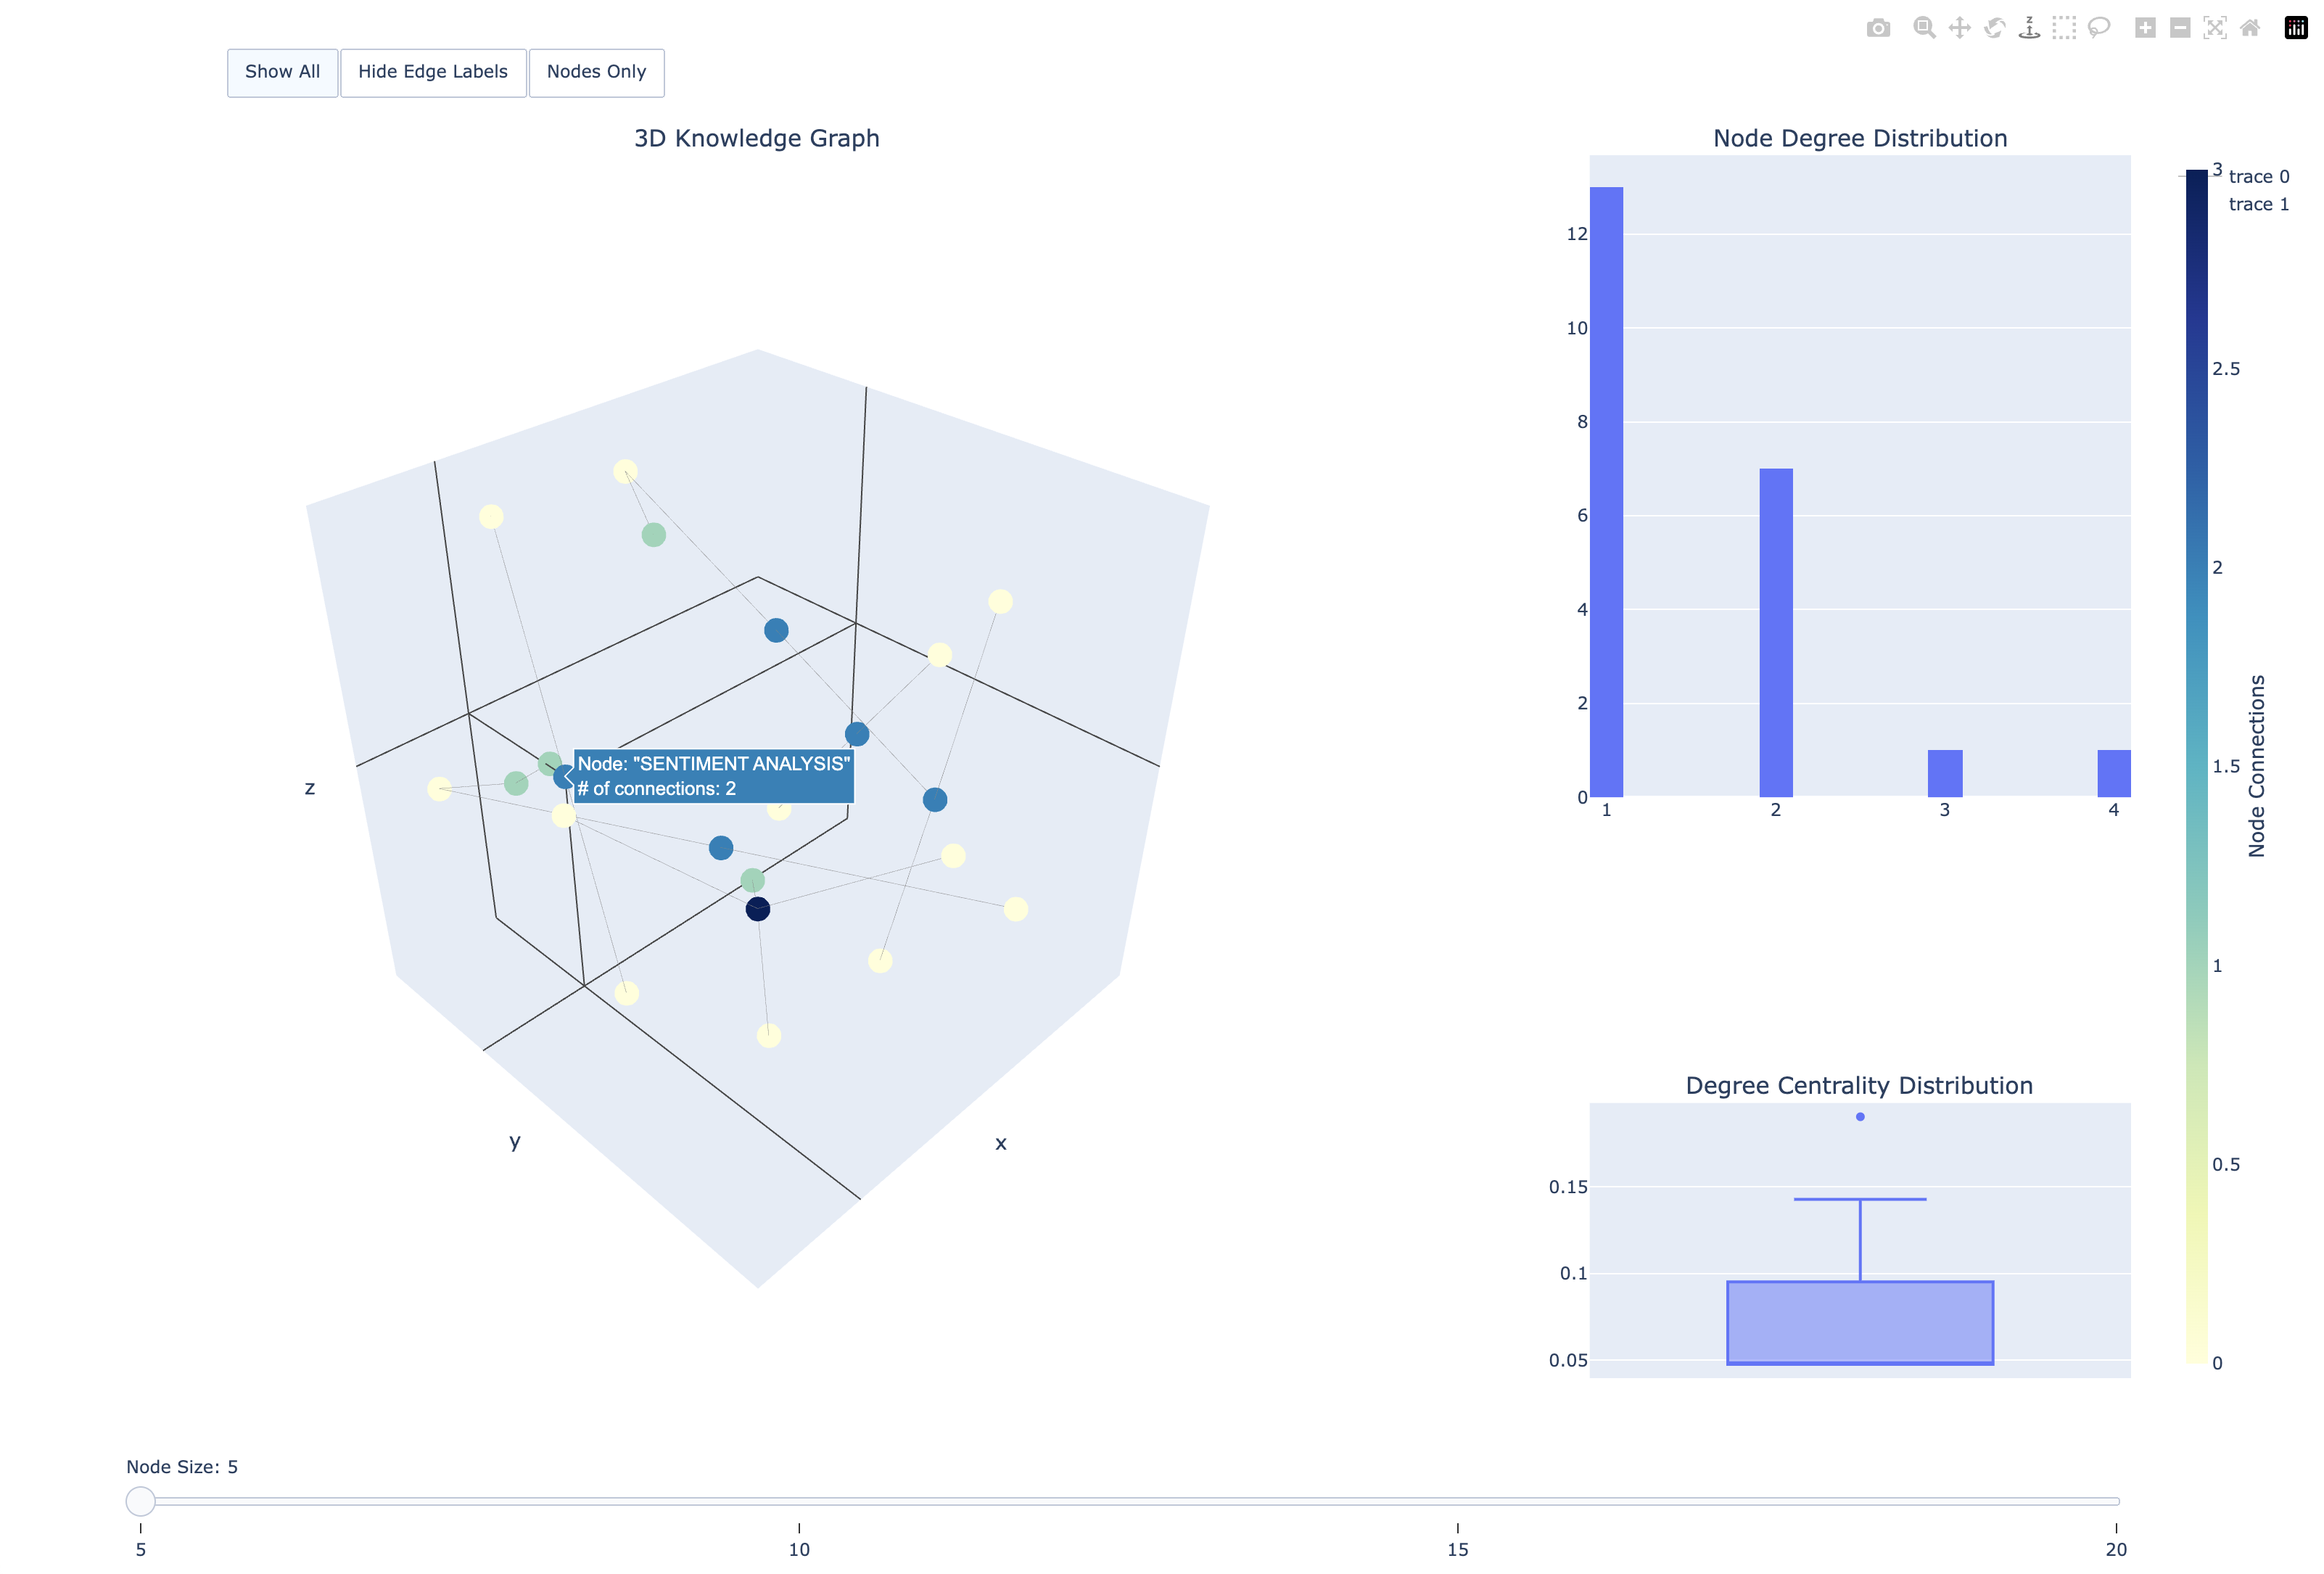

Source code (Python):
import os #用于文件系统操作
import pandas as pd #用于数据处理和操作
import networkx as nx #用于创建和分析图结构
import plotly.graph_objects as go #plotly：用于创建交互式可视化 plotly.graph_objects：用于创建低级的plotly图形对象
from plotly.subplots import make_subplots #用于创建子图
import plotly.express as px #用于快速创建统计图表

def read_parquet_files(directory):
    """
    读取指定目录下的所有Parquet文件并合并
    功能：读取指定目录下的所有Parquet文件并合并成一个DataFrame
    实现：使用os.listdir遍历目录，pd.read_parquet读取每个文件，然后用pd.concat合并
    """
    dataframes = []
    for filename in os.listdir(directory):
        if filename.endswith('.parquet'):
            file_path = os.path.join(directory, filename)
            df = pd.read_parquet(file_path)
            dataframes.append(df)
    return pd.concat(dataframes, ignore_index=True) if dataframes else pd.DataFrame()


def clean_dataframe(df):
    """
    清理DataFrame，移除无效的行
    功能：清理DataFrame，移除无效的行
    实现：删除source和target列中的空值，将这两列转换为字符串类型
    """
    df = df.dropna(subset=['source', 'target'])
    df['source'] = df['source'].astype(str)
    df['target'] = df['target'].astype(str)
    return df


def create_knowledge_graph(df):
    """
    从DataFrame创建知识图谱
    功能：从DataFrame创建知识图谱
    实现：使用networkx创建有向图，遍历DataFrame的每一行，添加边和属性
    """
    G = nx.DiGraph()
    for _, row in df.iterrows():
        source = row['source']
        target = row['target']
        attributes = {k: v for k, v in row.items() if k not in ['source', 'target']}
        G.add_edge(source, target, **attributes)
    return G


def create_node_link_trace(G, pos):
    """
    功能：创建节点和边的3D轨迹
    实现：使用networkx的布局信息创建Plotly的Scatter3d对象
    """
    edge_x = []
    edge_y = []
    edge_z = []
    for edge in G.edges():
        x0, y0, z0 = pos[edge[0]]
        x1, y1, z1 = pos[edge[1]]
        edge_x.extend([x0, x1, None])
        edge_y.extend([y0, y1, None])
        edge_z.extend([z0, z1, None])

    edge_trace = go.Scatter3d(
        x=edge_x, y=edge_y, z=edge_z,
        line=dict(width=0.5, color='#888'),
        hoverinfo='none',
        mode='lines')

    node_x = [pos[node][0] for node in G.nodes()]
    node_y = [pos[node][1] for node in G.nodes()]
    node_z = [pos[node][2] for node in G.nodes()]

    node_trace = go.Scatter3d(
        x=node_x, y=node_y, z=node_z,
        mode='markers',
        hoverinfo='text',
        marker=dict(
            showscale=True,
            colorscale='YlGnBu',
            size=10,
            colorbar=dict(
                thickness=15,
                title='Node Connections',
                xanchor='left',
                titleside='right'
            )
        )
    )

    node_adjacencies = []
    node_text = []
    for node, adjacencies in G.adjacency():
        node_adjacencies.append(len(adjacencies))
        node_text.append(f'Node: {node}<br># of connections: {len(adjacencies)}')

    node_trace.marker.color = node_adjacencies
    node_trace.text = node_text

    return edge_trace, node_trace


def create_edge_label_trace(G, pos, edge_labels):
    """
    功能：创建边标签的3D轨迹
    实现：计算边的中点位置，创建Scatter3d对象显示标签
    """
    return go.Scatter3d(
        x=[pos[edge[0]][0] + (pos[edge[1]][0] - pos[edge[0]][0]) / 2 for edge in edge_labels],
        y=[pos[edge[0]][1] + (pos[edge[1]][1] - pos[edge[0]][1]) / 2 for edge in edge_labels],
        z=[pos[edge[0]][2] + (pos[edge[1]][2] - pos[edge[0]][2]) / 2 for edge in edge_labels],
        mode='text',
        text=list(edge_labels.values()),
        textposition='middle center',
        hoverinfo='none'
    )


def create_degree_distribution(G):
    """
    功能：创建节点度分布直方图
    实现：使用plotly.express创建直方图
    """
    degrees = [d for n, d in G.degree()]
    fig = px.histogram(x=degrees, nbins=20, labels={'x': 'Degree', 'y': 'Count'})
    fig.update_layout(
        title_text='Node Degree Distribution',
        margin=dict(l=0, r=0, t=30, b=0),
        height=300
    )
    return fig


def create_centrality_plot(G):
    """
    功能：创建节点中心性分布箱线图
    实现：计算度中心性，使用plotly.express创建箱线图
    """
    centrality = nx.degree_centrality(G)
    centrality_values = list(centrality.values())
    fig = px.box(y=centrality_values, labels={'y': 'Centrality'})
    fig.update_layout(
        title_text='Degree Centrality Distribution',
        margin=dict(l=0, r=0, t=30, b=0),
        height=300
    )
    return fig


def visualize_graph_plotly(G):
    """功能：使用Plotly创建全面优化布局的高级交互式知识图谱可视化
    实现：
        创建3D布局
        生成节点和边的轨迹
        创建子图，包括3D图、度分布图和中心性分布图
        添加交互式按钮和滑块
        优化整体布局
    """
    if G.number_of_nodes() == 0:
        print("Graph is empty. Nothing to visualize.")
        return

    pos = nx.spring_layout(G, dim=3)  # 3D layout
    edge_trace, node_trace = create_node_link_trace(G, pos)

    edge_labels = nx.get_edge_attributes(G, 'relation')
    edge_label_trace = create_edge_label_trace(G, pos, edge_labels)

    degree_dist_fig = create_degree_distribution(G)
    centrality_fig = create_centrality_plot(G)

    fig = make_subplots(
        rows=2, cols=2,
        column_widths=[0.7, 0.3],
        row_heights=[0.7, 0.3],
        specs=[
            [{"type": "scene", "rowspan": 2}, {"type": "xy"}],
            [None, {"type": "xy"}]
        ],
        subplot_titles=("3D Knowledge Graph", "Node Degree Distribution", "Degree Centrality Distribution")
    )

    fig.add_trace(edge_trace, row=1, col=1)
    fig.add_trace(node_trace, row=1, col=1)
    fig.add_trace(edge_label_trace, row=1, col=1)

    fig.add_trace(degree_dist_fig.data[0], row=1, col=2)
    fig.add_trace(centrality_fig.data[0], row=2, col=2)

    # Update 3D layout
    fig.update_layout(
        scene=dict(
            xaxis=dict(showticklabels=False, showgrid=False, zeroline=False),
            yaxis=dict(showticklabels=False, showgrid=False, zeroline=False),
            zaxis=dict(showticklabels=False, showgrid=False, zeroline=False),
            aspectmode='cube'
        ),
        scene_camera=dict(eye=dict(x=1.5, y=1.5, z=1.5))
    )

    # Add buttons for different layouts
    fig.update_layout(
        updatemenus=[
            dict(
                type="buttons",
                direction="left",
                buttons=list([
                    dict(args=[{"visible": [True, True, True, True, True]}], label="Show All", method="update"),
                    dict(args=[{"visible": [True, True, False, True, True]}], label="Hide Edge Labels",
                         method="update"),
                    dict(args=[{"visible": [False, True, False, True, True]}], label="Nodes Only", method="update")
                ]),
                pad={"r": 10, "t": 10},
                showactive=True,
                x=0.05,
                xanchor="left",
                y=1.1,
                yanchor="top"
            ),
        ]
    )

    # Add slider for node size
    fig.update_layout(
        sliders=[dict(
            active=0,
            currentvalue={"prefix": "Node Size: "},
            pad={"t": 50},
            steps=[dict(method='update',
                        args=[{'marker.size': [i] * len(G.nodes)}],
                        label=str(i)) for i in range(5, 21, 5)]
        )]
    )

    # 优化整体布局
    # fig.update_layout(
    #     height=1198,  # 增加整体高度
    #     width=2055,  # 增加整体宽度
    #     title_text="Advanced Interactive Knowledge Graph",
    #     margin=dict(l=10, r=10, t=25, b=10),
    #     legend=dict(yanchor="top", y=0.99, xanchor="left", x=0.01)
    # )

    fig.show()


def main():
    """ 功能：主函数，协调整个程序的执行流程
        实现：
            读取Parquet文件
            清理数据
            创建知识图谱
            打印图的统计信息
            调用可视化函数
    """
    directory = './ragtest/artifacts'  # 替换为实际的目录路径
    df = read_parquet_files(directory)

    if df.empty:
        print("No data found in the specified directory.")
        return

    print("Original DataFrame shape:", df.shape)
    print("Original DataFrame columns:", df.columns.tolist())
    print("Original DataFrame head:")
    print(df.head())

    df = clean_dataframe(df)

    print("\nCleaned DataFrame shape:", df.shape)
    print("Cleaned DataFrame head:")
    print(df.head())

    if df.empty:
        print("No valid data remaining after cleaning.")
        return

    G = create_knowledge_graph(df)

    print(f"\nGraph statistics:")
    print(f"Nodes: {G.number_of_nodes()}")
    print(f"Edges: {G.number_of_edges()}")

    if G.number_of_nodes() > 0:
        print(f"Connected components: {nx.number_connected_components(G.to_undirected())}")
        visualize_graph_plotly(G)
    else:
        print("Graph is empty. Cannot visualize.")


if __name__ == "__main__":
    main()
